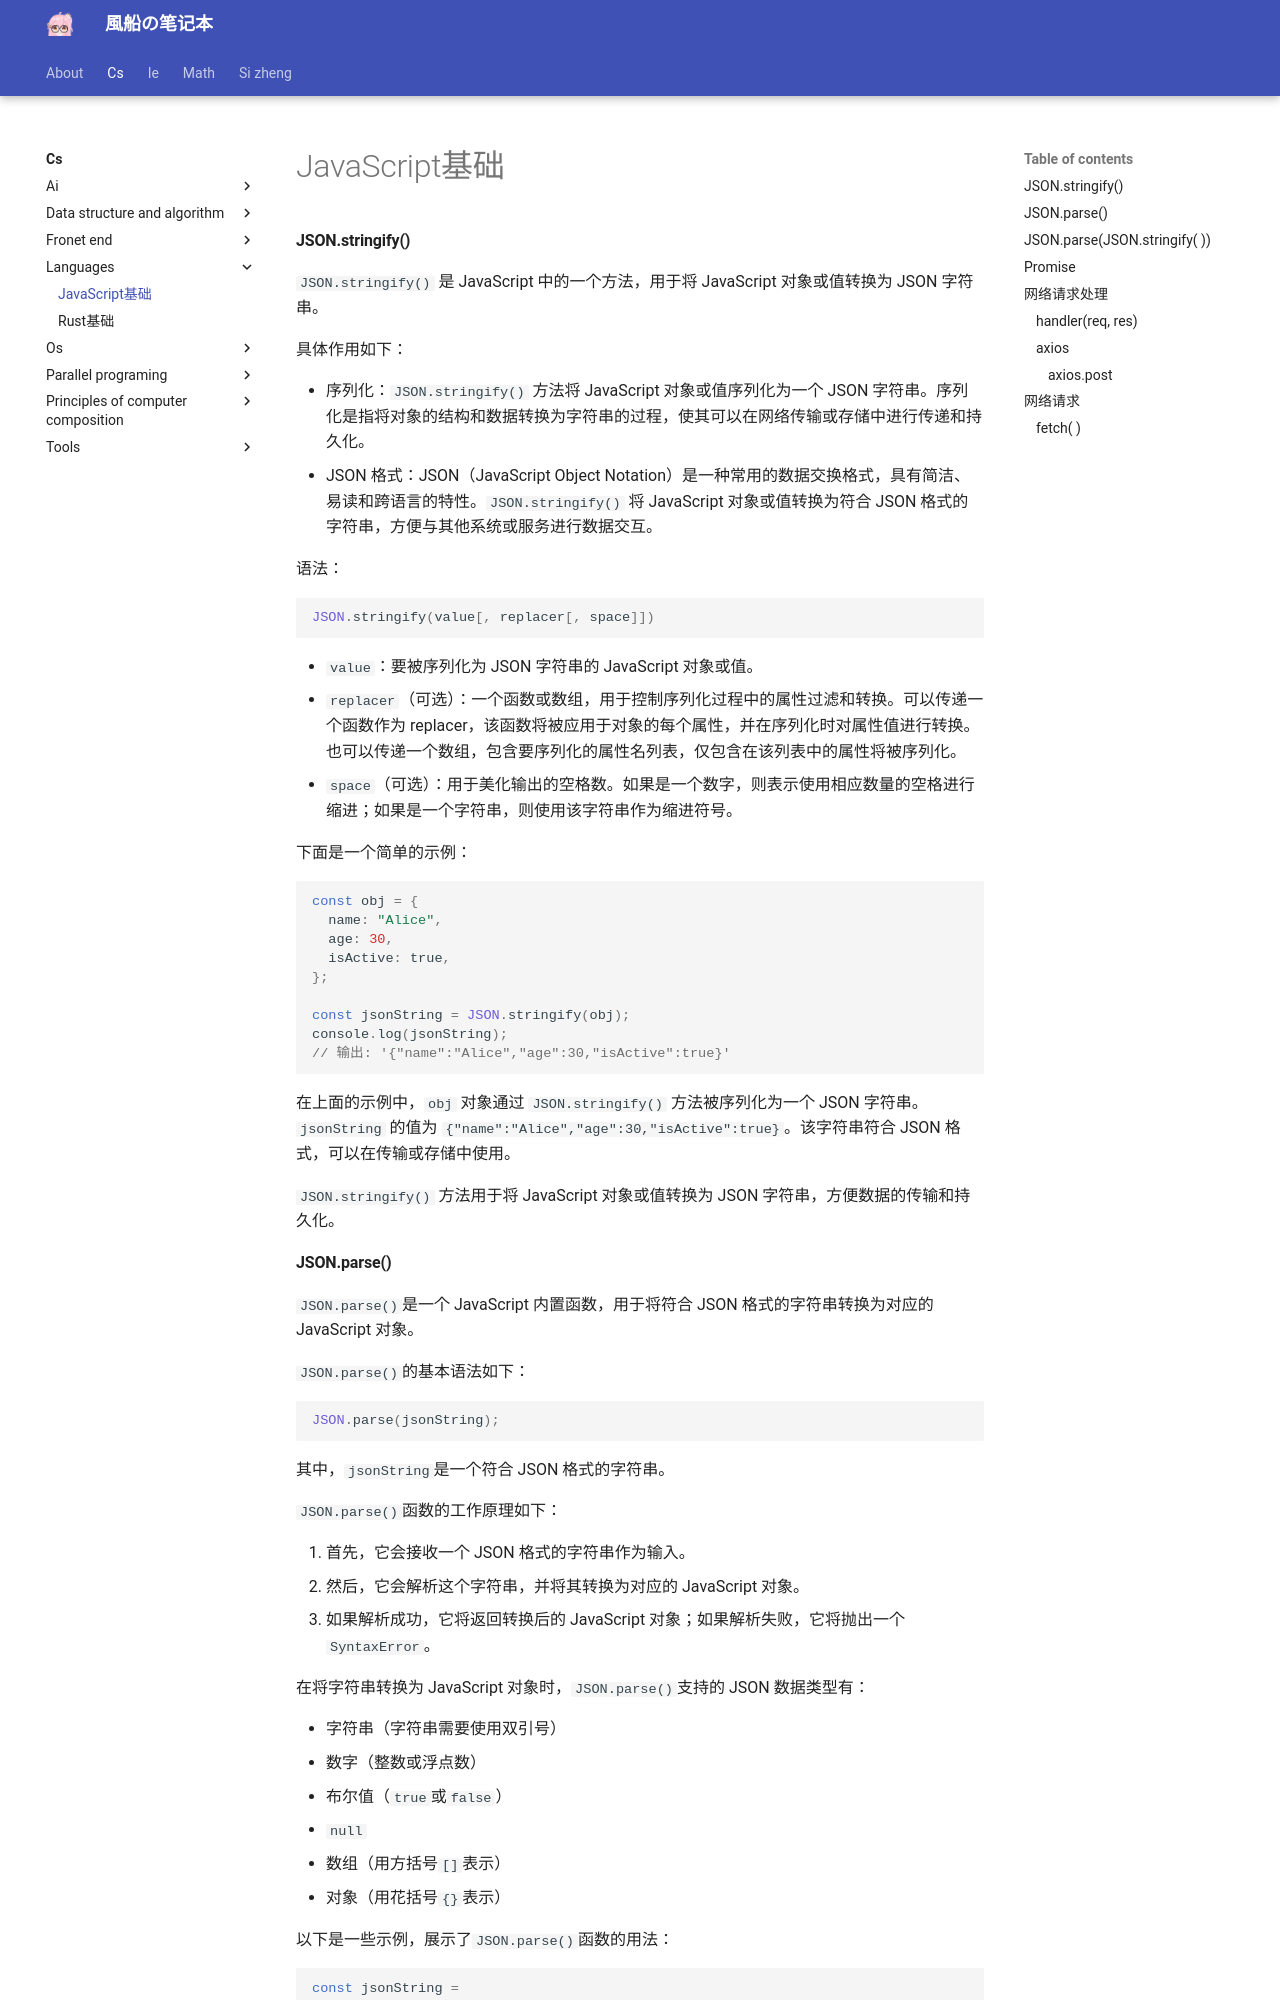

repository: fuuzen/notebook · page: cs/languages/js/index.html · generator: mkdocs

---
title: JavaScript基础
date: 2024/02/17
math: true
categories:
  - [计算机科学, 编程语言]
tag:
  - JS
  - 前端
---

#### JSON.stringify()

`JSON.stringify()` 是 JavaScript 中的一个方法，用于将 JavaScript 对象或值转换为 JSON 字符串。

具体作用如下：

- 序列化：`JSON.stringify()` 方法将 JavaScript 对象或值序列化为一个 JSON 字符串。序列化是指将对象的结构和数据转换为字符串的过程，使其可以在网络传输或存储中进行传递和持久化。
- JSON 格式：JSON（JavaScript Object Notation）是一种常用的数据交换格式，具有简洁、易读和跨语言的特性。`JSON.stringify()` 将 JavaScript 对象或值转换为符合 JSON 格式的字符串，方便与其他系统或服务进行数据交互。

语法：

```javascript
JSON.stringify(value[, replacer[, space]])
```

- `value`：要被序列化为 JSON 字符串的 JavaScript 对象或值。
- `replacer`（可选）：一个函数或数组，用于控制序列化过程中的属性过滤和转换。可以传递一个函数作为 replacer，该函数将被应用于对象的每个属性，并在序列化时对属性值进行转换。也可以传递一个数组，包含要序列化的属性名列表，仅包含在该列表中的属性将被序列化。
- `space`（可选）：用于美化输出的空格数。如果是一个数字，则表示使用相应数量的空格进行缩进；如果是一个字符串，则使用该字符串作为缩进符号。

下面是一个简单的示例：

```javascript
const obj = {
  name: "Alice",
  age: 30,
  isActive: true,
};

const jsonString = JSON.stringify(obj);
console.log(jsonString);
// 输出: '{"name":"Alice","age":30,"isActive":true}'
```

在上面的示例中，`obj` 对象通过 `JSON.stringify()` 方法被序列化为一个 JSON 字符串。`jsonString` 的值为 `{"name":"Alice","age":30,"isActive":true}`。该字符串符合 JSON 格式，可以在传输或存储中使用。

`JSON.stringify()` 方法用于将 JavaScript 对象或值转换为 JSON 字符串，方便数据的传输和持久化。
